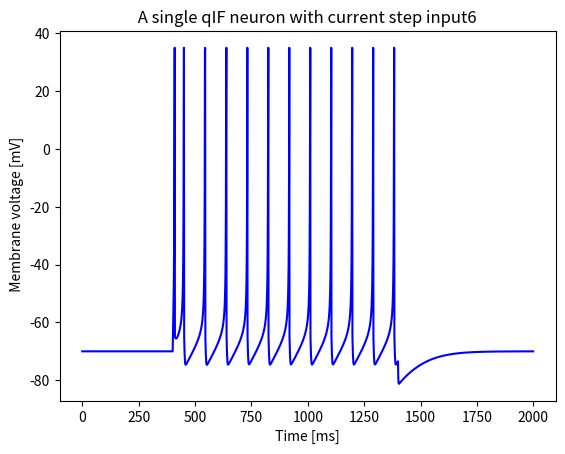

Source code (Python):
import pylab
import math
import numpy as np
import matplotlib.pyplot as plt


#http://www.mjrlab.org/wp-content/uploads/2014/05/network_python_tutorial2013.pdf

# initialize parameters
tmax = 1000
dt = 0.5

# Neuron / network pars
a = 0.02 # RS , IB : 0. 0 2 , FS : 0. 1
b = 0.2 # RS , IB , FS : 0. 2
c = -65 # RS , FS : −65 IB : −55
d=8 # RS : 8 , IB : 4 , FS : 2

# Input pars
iapp=10
tr = [200/dt , 700/dt] # stm time

#reserve memory
T = math.ceil(tmax/dt)
v = np.zeros(T)
u = np.zeros(T)
v[0] = -70 #resting potential
u[0] = -14 # steady state

for t in range(T -1):
    if t > tr[0] and t < tr[1]:
        i = iapp
    else:
        i = 0

    if  ( v[ t ] < 35):
        # update ODE
        dv = ( 0.04 * v[ t ] + 5 ) * v[t] + 140 -u[ t ]
        v[ t +1 ] = v[ t ] + ( dv + i )* dt
        du = a * ( b*v[ t ]  - u [ t ] )
        u[ t + 1 ] = u [ t ] + dt * du
    else:
        # spike !
        v [ t ] = 35
        v[ t + 1 ] = c
        u[ t +1 ] = u[ t ] + d
        
plt.figure()
tvec  = np.arange(0, tmax/dt)
plt.plot( tvec, v, 'b', label = 'Voltage trace')
plt.xlabel( ' Time [ms] ' )
plt.ylabel( '  Membrane voltage [mV] ' )
plt.title ( " A single qIF neuron with current step input6 ")
plt.show()
    
